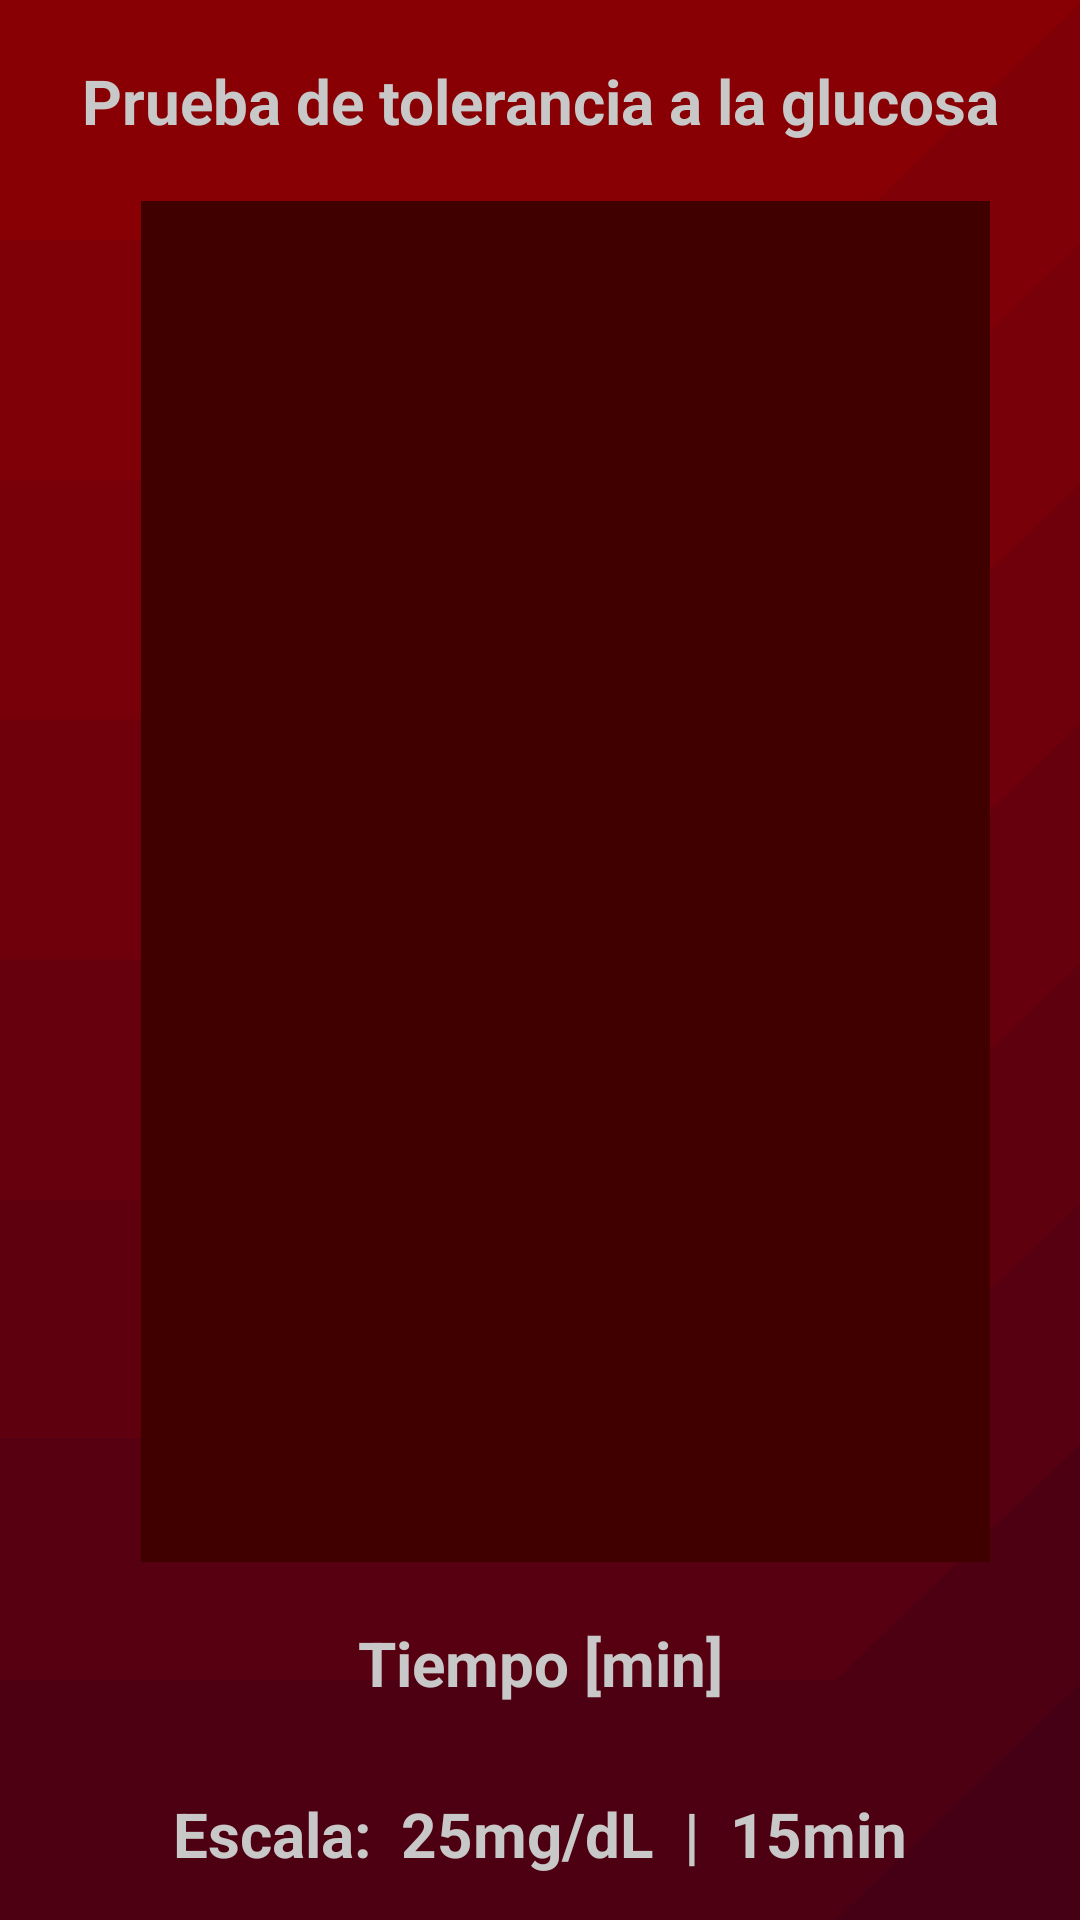

Produce the Android XML layout that renders to this screen, including the resource entries it uses.
<!-- AndroidManifest.xml: application theme AppTheme -->
<!-- res/layout/fragment_curva.xml -->
<LinearLayout xmlns:android="http://schemas.android.com/apk/res/android"
    android:layout_width="match_parent"
    android:layout_height="match_parent"
    android:orientation="vertical"
    android:background="@drawable/fondoapp">

    <TextView
        android:layout_marginTop="@dimen/margen_mini"
        android:layout_weight="1"
        android:id="@+id/consola_tendencias"
        android:layout_width="match_parent"
        android:layout_height="0dp"
        style="@style/tituloFragment"
        android:text="@string/titulo_tendencias" />

    <LinearLayout
        android:layout_marginTop="@dimen/margen_mini"
        android:layout_weight="9"
        android:orientation="vertical"
        android:layout_width="match_parent"
        android:layout_height="0dp">
        <LinearLayout
            android:layout_weight="8"
            android:layout_marginRight="@dimen/margen_mediano"
            android:layout_width="match_parent"
            android:orientation="horizontal"
            android:layout_height="0dp">

            <ImageView
                style="@style/tituloFragment"
                android:layout_weight="1"
                android:layout_width="0dp"
                android:layout_height="match_parent"
                android:id="@+id/eje_concentracion"
                android:layout_gravity="center_vertical"
                />

            <ImageView
                android:layout_weight="6"
                android:layout_width="0dp"
                android:layout_height="match_parent"
                android:id="@+id/canvas"
                android:layout_gravity="center_vertical"
                android:background="@color/colorBottomDark"
                />
        </LinearLayout>

        <LinearLayout
            android:layout_marginTop="@dimen/margen_mini"
            android:layout_weight="1"
            android:orientation="vertical"
            android:layout_width="match_parent"
            android:layout_height="0dp"
            >
            <TextView
                android:layout_weight="1"
                android:id="@+id/eje_tiempo"
                android:layout_width="match_parent"
                android:layout_height="0dp"
                style="@style/tituloFragment"
                android:text="@string/eje_tiempo"
            />
        </LinearLayout>


    </LinearLayout>
    <TextView
        android:layout_weight="1"
        android:id="@+id/curva_info"
        android:layout_width="match_parent"
        android:layout_height="0dp"
        style="@style/tituloFragment"
        android:text="@string/info_tendencias" />
</LinearLayout>
<!-- resources referenced by this layout -->
<resources>
  <color name="colorBottomDark">#400000</color>
  <dimen name="margen_mediano">30dp</dimen>
  <dimen name="margen_mini">5dp</dimen>
  <!-- drawable fondoapp: png bitmap (drawable, 13330 bytes) -->
  <string name="eje_tiempo">Tiempo [min]</string>
  <string name="info_tendencias">"Escala:  25mg/dL  |  15min"</string>
  <string name="titulo_tendencias">Prueba de tolerancia a la glucosa</string>
  <style name="tituloFragment">
          <item name="android:textColor">@color/colorLetraClara</item>
          <item name="android:textSize">10pt</item>
          <item name="android:gravity">center</item>
          <item name="android:textStyle">bold</item>
      </style>
  <style name="AppTheme" parent="Theme.AppCompat.Light.DarkActionBar">
          
          <item name="colorPrimary">@color/colorPrimary</item>
          <item name="colorPrimaryDark">@color/colorPrimaryDark</item>
          <item name="colorAccent">@color/colorAccent</item>
      </style>
  <color name="colorLetraClara">#c8c8c8</color>
  <color name="colorPrimary">#7d0011</color>
  <color name="colorPrimaryDark">#4b0000</color>
  <color name="colorAccent">#ff0000</color>
</resources>
